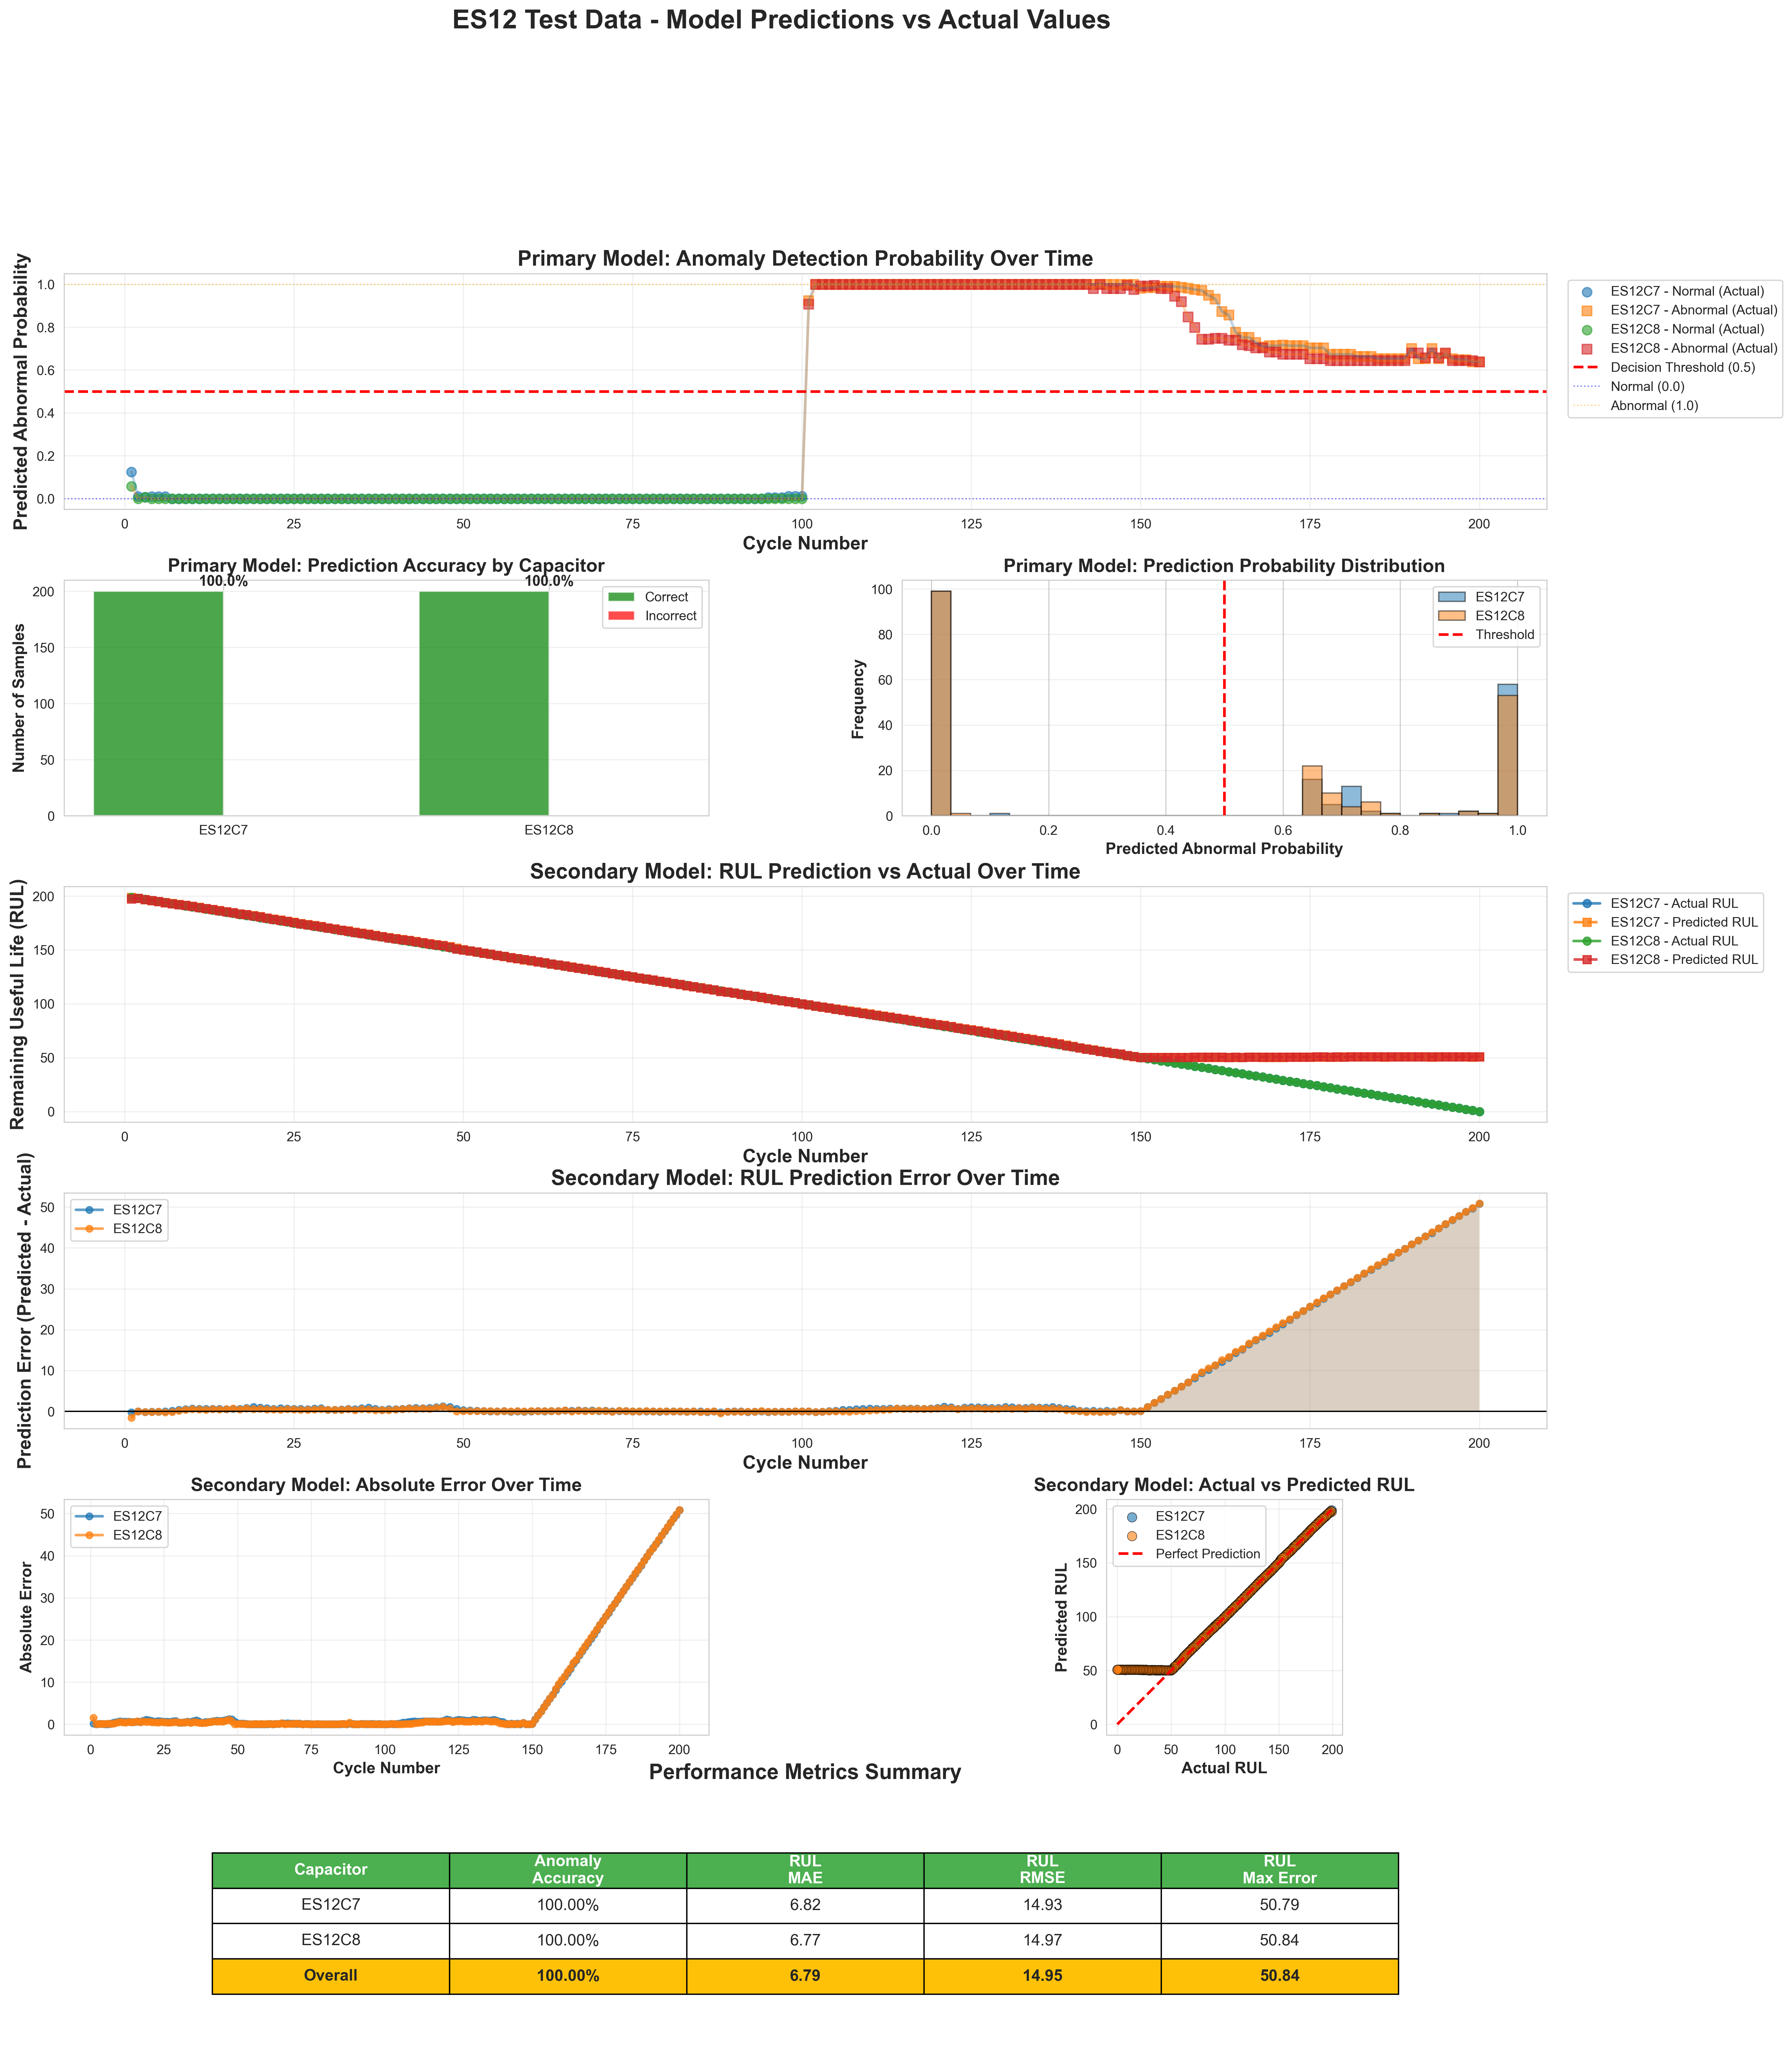

Values plotted in this chart, from the file beside it:
capacitor_id, cycle, cycle_normalized, cycle_number, response_efficiency, signal_attenuation, vl_cv, vl_max, vl_mean, vl_median, vl_min, vl_q25, vl_q75, vl_range, vl_std, vl_trend, vo_cv, vo_max, vo_mean, vo_median, vo_min, vo_q25, vo_q75, vo_range
ES12C7, 1, -1.721, -1.721, -0.4227, 0.7304, -7.599, -0.09338, -0.03277, -0.03463, 0.07457, -0.03309, -0.03411, -0.4324, -0.4681, 0.2092, 0.09164, -1.508, -1.49, -1.491, -1.46, -1.488, -1.492, -0.9733
ES12C7, 2, -1.697, -1.697, -0.8479, -0.5958, -0.06623, 1.65, 1.603, 1.604, 0.2746, 1.601, 1.605, 3.343, 1.029, -0.1197, -0.01847, -1.101, -1.115, -1.115, -1.359, -1.116, -1.113, 5.083
ES12C7, 3, -1.674, -1.674, -2.472, -0.4928, -0.06625, 1.643, 1.554, 1.554, 0.2847, 1.552, 1.556, 3.298, 0.5666, -0.09057, -0.01953, -1.004, -1.038, -1.038, -1.04, -1.038, -1.037, 0.6915
ES12C7, 4, -1.651, -1.651, 1.135, -0.844, -0.06694, 1.609, 1.511, 1.51, 1.577, 1.508, 1.512, -0.2743, -0.3108, 0.06772, -0.02015, -0.9285, -0.9641, -0.9646, -0.9654, -0.9647, -0.9639, 0.7071
ES12C7, 5, -1.628, -1.628, 1.167, -0.7719, -0.06643, 1.546, 1.47, 1.469, 1.539, 1.468, 1.472, -0.3261, -0.3301, 0.05614, -0.0206, -0.8631, -0.8935, -0.894, -0.8943, -0.8939, -0.8935, 0.5956
ES12C7, 6, -1.605, -1.605, 1.183, -0.7021, -0.06593, 1.498, 1.433, 1.432, 1.506, 1.43, 1.434, -0.3574, -0.3446, 0.04127, -0.02094, -0.7982, -0.8253, -0.8258, -0.8257, -0.8256, -0.8255, 0.5246
ES12C7, 7, -1.582, -1.582, 1.168, -0.6438, -0.06544, 1.452, 1.397, 1.396, 1.471, 1.395, 1.399, -0.3765, -0.3633, 0.03322, -0.02121, -0.7352, -0.7594, -0.7599, -0.7594, -0.7596, -0.7597, 0.461
ES12C7, 8, -1.559, -1.559, 1.179, -0.5876, -0.06495, 1.408, 1.364, 1.362, 1.439, 1.361, 1.365, -0.3969, -0.3811, 0.02339, -0.02143, -0.6736, -0.6956, -0.6961, -0.6954, -0.6957, -0.6961, 0.4149
ES12C7, 9, -1.536, -1.536, 1.166, -0.5529, -0.06446, 1.369, 1.332, 1.33, 1.408, 1.329, 1.333, -0.4119, -0.3919, 0.01242, -0.0216, -0.614, -0.6338, -0.6342, -0.6331, -0.6338, -0.6342, 0.3637
ES12C7, 10, -1.513, -1.513, 1.156, -0.5141, -0.06397, 1.332, 1.301, 1.3, 1.379, 1.299, 1.303, -0.4242, -0.4074, 0.004124, -0.02175, -0.5562, -0.5738, -0.5742, -0.5732, -0.5738, -0.5742, 0.3224
ES12C7, 11, -1.49, -1.49, 1.151, -0.4833, -0.06348, 1.3, 1.272, 1.27, 1.351, 1.27, 1.273, -0.4297, -0.422, -0.0009027, -0.02187, -0.4989, -0.5154, -0.5159, -0.5149, -0.5154, -0.5159, 0.3038
ES12C7, 12, -1.467, -1.467, 1.172, -0.4543, -0.063, 1.267, 1.244, 1.243, 1.328, 1.242, 1.245, -0.4474, -0.4422, -0.01208, -0.02198, -0.4431, -0.4587, -0.4592, -0.4574, -0.4587, -0.4593, 0.2725
ES12C7, 13, -1.443, -1.443, 1.169, -0.4327, -0.0625, 1.232, 1.217, 1.215, 1.301, 1.215, 1.217, -0.461, -0.4564, -0.01051, -0.02208, -0.3892, -0.4035, -0.404, -0.4015, -0.4035, -0.4041, 0.2335
ES12C7, 14, -1.42, -1.42, 1.122, -0.4088, -0.062, 1.206, 1.191, 1.189, 1.275, 1.189, 1.191, -0.4542, -0.4685, -0.01241, -0.02216, -0.3365, -0.3498, -0.3502, -0.3477, -0.3497, -0.3504, 0.2146
ES12C7, 15, -1.397, -1.397, 1.124, -0.3873, -0.06149, 1.177, 1.165, 1.163, 1.252, 1.163, 1.166, -0.4637, -0.4793, -0.01374, -0.02223, -0.2853, -0.2975, -0.298, -0.2952, -0.2974, -0.2982, 0.1905
ES12C7, 16, -1.374, -1.374, 1.078, -0.3718, -0.06098, 1.154, 1.141, 1.139, 1.226, 1.139, 1.141, -0.4515, -0.4887, -0.02013, -0.02229, -0.2346, -0.2465, -0.247, -0.2443, -0.2464, -0.2472, 0.1866
ES12C7, 17, -1.351, -1.351, 0.5936, -0.3413, -0.06045, 1.136, 1.117, 1.115, 1.224, 1.115, 1.118, -0.491, -0.493, -0.03907, -0.02235, -0.1852, -0.1969, -0.1973, -0.1705, -0.1967, -0.1976, -0.2946
ES12C7, 18, -1.328, -1.328, 0.5614, -0.3293, -0.05991, 1.115, 1.094, 1.092, 1.204, 1.092, 1.094, -0.4896, -0.4931, -0.0613, -0.0224, -0.1372, -0.1485, -0.1489, -0.1213, -0.1483, -0.1491, -0.3164
ES12C7, 19, -1.305, -1.305, 0.9156, -0.3169, -0.05937, 1.08, 1.072, 1.07, 1.211, 1.069, 1.072, -0.5946, -0.4996, -0.08621, -0.02245, -0.08993, -0.1012, -0.1017, -0.07434, -0.101, -0.1018, -0.3105
ES12C7, 20, -1.282, -1.282, 1.278, -0.3025, -0.05882, 1.067, 1.05, 1.047, 1.233, 1.048, 1.05, -0.6873, -0.503, -0.09438, -0.02249, -0.04333, -0.05513, -0.05558, -0.02811, -0.05497, -0.05565, -0.302
ES12C7, 21, -1.259, -1.259, 0.7949, -0.2924, -0.05825, 1.06, 1.029, 1.026, 1.146, 1.027, 1.029, -0.4705, -0.4954, -0.1147, -0.02253, 0.0005702, -0.01013, -0.01056, 0.004961, -0.009956, -0.01058, -0.08679
ES12C7, 22, -1.236, -1.236, 0.8936, -0.2753, -0.05768, 1.027, 1.008, 1.006, 1.129, 1.006, 1.008, -0.5046, -0.4958, -0.1294, -0.02257, 0.04537, 0.03377, 0.03335, 0.05029, 0.03396, 0.03331, -0.09618
ES12C7, 23, -1.212, -1.212, 0.8431, -0.2606, -0.05708, 1, 0.9879, 0.9857, 1.105, 0.9857, 0.9884, -0.506, -0.4862, -0.1345, -0.0226, 0.08787, 0.0766, 0.07624, 0.09498, 0.07677, 0.07599, -0.1386
ES12C7, 24, -1.189, -1.189, 0.7492, -0.2537, -0.05648, 0.9947, 0.9685, 0.9665, 1.09, 0.966, 0.9692, -0.4787, -0.4761, -0.1503, -0.02263, 0.1296, 0.1185, 0.118, 0.137, 0.1186, 0.118, -0.1431
ES12C7, 25, -1.166, -1.166, 0.8174, -0.2465, -0.05588, 0.9655, 0.9493, 0.9473, 1.076, 0.9469, 0.95, -0.5128, -0.473, -0.1483, -0.02266, 0.17, 0.1594, 0.159, 0.1791, 0.1595, 0.1588, -0.1755
ES12C7, 26, -1.143, -1.143, 0.8785, -0.236, -0.05526, 0.9363, 0.9308, 0.9287, 1.057, 0.9288, 0.9314, -0.536, -0.4659, -0.1588, -0.02268, 0.2099, 0.1993, 0.1989, 0.2196, 0.1994, 0.1988, -0.1878
ES12C7, 27, -1.12, -1.12, 0.9488, -0.2267, -0.05464, 0.9088, 0.9128, 0.9106, 1.042, 0.9102, 0.9132, -0.5632, -0.458, -0.1699, -0.02271, 0.2484, 0.2384, 0.238, 0.2591, 0.2384, 0.2378, -0.2052
ES12C7, 28, -1.097, -1.097, 0.6856, -0.2199, -0.054, 0.9154, 0.895, 0.893, 1.029, 0.8927, 0.8951, -0.5114, -0.4494, -0.1681, -0.02273, 0.285, 0.2765, 0.2762, 0.2992, 0.2766, 0.276, -0.2733
ES12C7, 29, -1.074, -1.074, 0.606, -0.2011, -0.05334, 0.9055, 0.8779, 0.8759, 1.013, 0.8756, 0.8781, -0.4924, -0.4343, -0.1918, -0.02275, 0.322, 0.3138, 0.3133, 0.337, 0.3138, 0.3132, -0.2883
ES12C7, 30, -1.051, -1.051, 0.4759, -0.1941, -0.05268, 0.8785, 0.8609, 0.8589, 0.973, 0.8586, 0.8616, -0.4515, -0.4247, -0.195, -0.02277, 0.3583, 0.3501, 0.3497, 0.3736, 0.3503, 0.3496, -0.2932
ES12C7, 31, -1.028, -1.028, 0.5058, -0.1948, -0.05199, 0.8631, 0.8446, 0.8424, 0.9604, 0.8422, 0.845, -0.4556, -0.4088, -0.1997, -0.02278, 0.3942, 0.3857, 0.3854, 0.4088, 0.3858, 0.3854, -0.279
ES12C7, 32, -1.005, -1.005, 0.4379, -0.1908, -0.05133, 0.857, 0.8286, 0.8264, 0.9483, 0.8268, 0.8291, -0.4378, -0.4016, -0.2157, -0.0228, 0.4287, 0.4206, 0.4203, 0.444, 0.4206, 0.4201, -0.2917
ES12C7, 33, -0.9815, -0.9815, 0.4946, -0.1864, -0.05065, 0.8366, 0.8128, 0.8109, 0.9382, 0.8108, 0.8136, -0.461, -0.3961, -0.217, -0.02282, 0.463, 0.4546, 0.4543, 0.4788, 0.4546, 0.4542, -0.3008
ES12C7, 34, -0.9584, -0.9584, 0.4104, -0.1788, -0.04994, 0.8218, 0.7976, 0.7955, 0.8897, 0.7959, 0.7981, -0.367, -0.3827, -0.2411, -0.02283, 0.4968, 0.4879, 0.4876, 0.505, 0.4879, 0.4876, -0.1494
ES12C7, 35, -0.9353, -0.9353, 0.526, -0.1793, -0.04924, 0.7942, 0.7826, 0.7806, 0.8796, 0.7811, 0.7832, -0.4079, -0.3771, -0.2456, -0.02285, 0.5292, 0.5205, 0.5201, 0.5374, 0.5204, 0.5202, -0.1496
ES12C7, 36, -0.9122, -0.9122, 0.4637, -0.1732, -0.04851, 0.7931, 0.768, 0.7662, 0.8745, 0.7667, 0.7688, -0.397, -0.3598, -0.2599, -0.02286, 0.5615, 0.5524, 0.5521, 0.571, 0.5523, 0.552, -0.1751
ES12C7, 37, -0.8891, -0.8891, 0.3636, -0.1668, -0.04779, 0.764, 0.7538, 0.7518, 0.8382, 0.7524, 0.7545, -0.3711, -0.3533, -0.276, -0.02287, 0.5922, 0.5835, 0.5833, 0.603, 0.5834, 0.5832, -0.1981
ES12C7, 38, -0.866, -0.866, 0.3632, -0.1659, -0.04704, 0.753, 0.7398, 0.7379, 0.8301, 0.7385, 0.7406, -0.3765, -0.3399, -0.2782, -0.02288, 0.6233, 0.614, 0.6137, 0.6347, 0.6139, 0.6137, -0.211
ES12C7, 39, -0.843, -0.843, 0.28, -0.1613, -0.04629, 0.7524, 0.7262, 0.7246, 0.8195, 0.7253, 0.7268, -0.3492, -0.3272, -0.3023, -0.02289, 0.653, 0.6438, 0.6435, 0.6649, 0.6437, 0.6436, -0.2189
ES12C7, 40, -0.8199, -0.8199, 0.3439, -0.1597, -0.04553, 0.7298, 0.7128, 0.7113, 0.8109, 0.7114, 0.7134, -0.382, -0.3194, -0.3085, -0.0229, 0.6824, 0.673, 0.6727, 0.6954, 0.6728, 0.6727, -0.2395
ES12C7, 41, -0.7968, -0.7968, 0.3609, -0.1569, -0.04477, 0.7216, 0.6998, 0.698, 0.8028, 0.6987, 0.7006, -0.3806, -0.3105, -0.3174, -0.02291, 0.7123, 0.7016, 0.7013, 0.7244, 0.7014, 0.7014, -0.2222
ES12C7, 42, -0.7737, -0.7737, 0.223, -0.1522, -0.04398, 0.7144, 0.6871, 0.6857, 0.7781, 0.6859, 0.6879, -0.3315, -0.2967, -0.3377, -0.02292, 0.7402, 0.7295, 0.7292, 0.7526, 0.7293, 0.7294, -0.2278
ES12C7, 43, -0.7506, -0.7506, 0.2989, -0.152, -0.04317, 0.6946, 0.6746, 0.6729, 0.7735, 0.6732, 0.6751, -0.3683, -0.2849, -0.3385, -0.02293, 0.7669, 0.7569, 0.7566, 0.7803, 0.7567, 0.7567, -0.2461
ES12C7, 44, -0.7275, -0.7275, 0.3263, -0.1505, -0.04236, 0.6731, 0.6625, 0.6612, 0.7629, 0.6614, 0.6633, -0.3929, -0.2705, -0.3548, -0.02294, 0.7933, 0.7837, 0.7833, 0.8084, 0.7834, 0.7835, -0.279
ES12C7, 45, -0.7044, -0.7044, 0.3713, -0.1446, -0.04154, 0.6648, 0.6504, 0.649, 0.7589, 0.6493, 0.6511, -0.4024, -0.2609, -0.3627, -0.02295, 0.8197, 0.8098, 0.8096, 0.834, 0.8096, 0.8097, -0.2638
ES12C7, 46, -0.6813, -0.6813, 0.308, -0.1377, -0.0407, 0.661, 0.6387, 0.6372, 0.7427, 0.6376, 0.6394, -0.3683, -0.2472, -0.3732, -0.02296, 0.8459, 0.8354, 0.8351, 0.859, 0.8353, 0.8353, -0.2384
ES12C7, 47, -0.6582, -0.6582, 0.7552, -0.1313, -0.03987, 0.6428, 0.6272, 0.626, 0.7372, 0.6259, 0.6282, -0.3983, -0.2395, -0.3836, -0.02297, 0.8709, 0.8605, 0.8602, 0.8688, 0.8603, 0.8605, 0.06189
ES12C7, 48, -0.6351, -0.6351, 0.7745, -0.1328, -0.03898, 0.6236, 0.6156, 0.6143, 0.7175, 0.6147, 0.6165, -0.3929, -0.2299, -0.3878, -0.02297, 0.895, 0.8849, 0.8847, 0.8915, 0.8846, 0.8849, 0.0914
ES12C7, 49, -0.612, -0.612, 0.4223, -0.1356, -0.03809, 0.6285, 0.6043, 0.6031, 0.6745, 0.6036, 0.6053, -0.2647, -0.2184, -0.4072, -0.02298, 0.9199, 0.9089, 0.9087, 0.9161, 0.9086, 0.909, 0.09824
ES12C7, 50, -0.5889, -0.5889, -0.1656, -0.1319, -0.03715, 0.6043, 0.5931, 0.5919, 0.5599, 0.5924, 0.5941, -0.01533, -0.2008, -0.4174, -0.02299, 0.9424, 0.9323, 0.9321, 0.9394, 0.9319, 0.9324, 0.0822
ES12C7, 51, -0.5658, -0.5658, -0.4271, -0.1146, -0.0361, 0.5999, 0.5819, 0.5808, 0.3862, 0.5812, 0.5829, 0.4426, -0.1649, -0.4492, -0.02299, 0.9599, 0.9552, 0.955, 0.9263, 0.9549, 0.9553, 0.689
ES12C7, 52, -0.5427, -0.5427, -0.717, 0.3384, -0.03287, 0.5977, 0.5595, 0.5589, 0.3912, 0.5573, 0.5605, 0.4235, 0.1791, -0.8937, -0.02303, 0.9659, 0.9751, 0.9747, 0.9522, 0.9757, 0.9749, 0.2957
ES12C7, 53, -0.5196, -0.5196, -0.9169, 1.109, -0.02195, 0.5756, 0.4914, 0.4918, 0.3468, 0.4893, 0.4928, 0.489, 1.078, -1.781, -0.02308, 0.9751, 0.9835, 0.9833, 0.9683, 0.984, 0.983, 0.1582
ES12C7, 54, -0.4965, -0.4965, -0.8651, 1.052, -0.01028, 0.4694, 0.4049, 0.4055, 0.2882, 0.4021, 0.4049, 0.384, 0.8295, -1.515, -0.02308, 0.9758, 0.984, 0.9838, 0.9746, 0.9847, 0.9835, 0.04665
ES12C7, 55, -0.4734, -0.4734, -0.9253, 0.9139, 0.002379, 0.4049, 0.3347, 0.3351, 0.2332, 0.3325, 0.3341, 0.3731, 0.4794, -1.24, -0.02308, 0.9737, 0.9839, 0.9837, 0.9772, 0.9845, 0.9834, -0.04443
ES12C7, 56, -0.4503, -0.4503, -0.7705, 0.8241, 0.01693, 0.3086, 0.2792, 0.2792, 0.1988, 0.2773, 0.2787, 0.2273, 0.2684, -1.041, -0.02308, 0.9751, 0.9838, 0.9836, 0.9819, 0.9844, 0.9833, -0.1104
ES12C7, 57, -0.4272, -0.4272, -0.7477, 0.7677, 0.03306, 0.2425, 0.2353, 0.235, 0.17, 0.2342, 0.235, 0.1414, 0.1321, -0.8821, -0.02308, 0.9721, 0.9837, 0.9836, 0.9851, 0.9843, 0.9831, -0.2344
ES12C7, 58, -0.4042, -0.4042, -0.7164, 0.7283, 0.05067, 0.1924, 0.2, 0.1993, 0.1422, 0.1991, 0.1998, 0.09234, 0.04374, -0.7366, -0.02308, 0.9713, 0.9836, 0.9835, 0.987, 0.9843, 0.9831, -0.2866
ES12C7, 59, -0.3811, -0.3811, -0.7335, 0.7065, 0.06962, 0.1907, 0.1717, 0.171, 0.1205, 0.1715, 0.1716, 0.1469, -0.002301, -0.6482, -0.02308, 0.976, 0.9836, 0.9834, 0.9878, 0.9842, 0.983, -0.2093
ES12C7, 60, -0.358, -0.358, -0.7336, 0.6888, 0.08945, 0.1616, 0.1487, 0.1481, 0.1034, 0.1481, 0.1492, 0.121, -0.03353, -0.5582, -0.02308, 0.9737, 0.9835, 0.9834, 0.9878, 0.9842, 0.983, -0.2548
... 340 more rows
